The GitHub repository mys3lfasfaan/Advanced_Retinal_Classification contains a labelled image folder "RFMID - Cropped" with 4 categories: ARMD, MYA, normal, TSLN. Examples follow, each with its label.

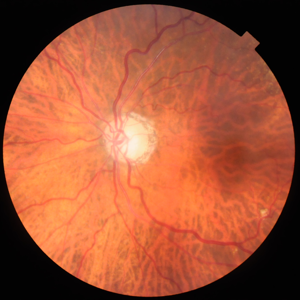
Label: MYA

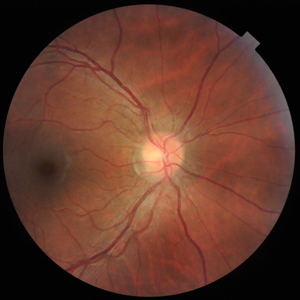
Label: TSLN

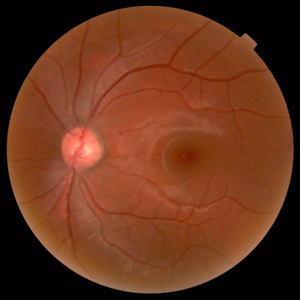
Label: normal

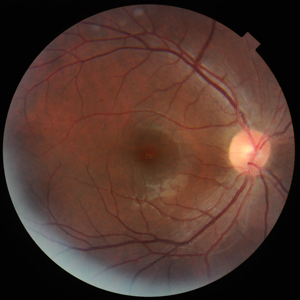
Label: normal

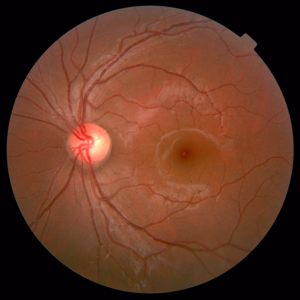
Label: normal

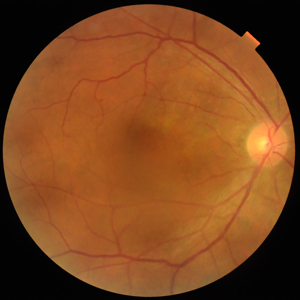
Label: normal
